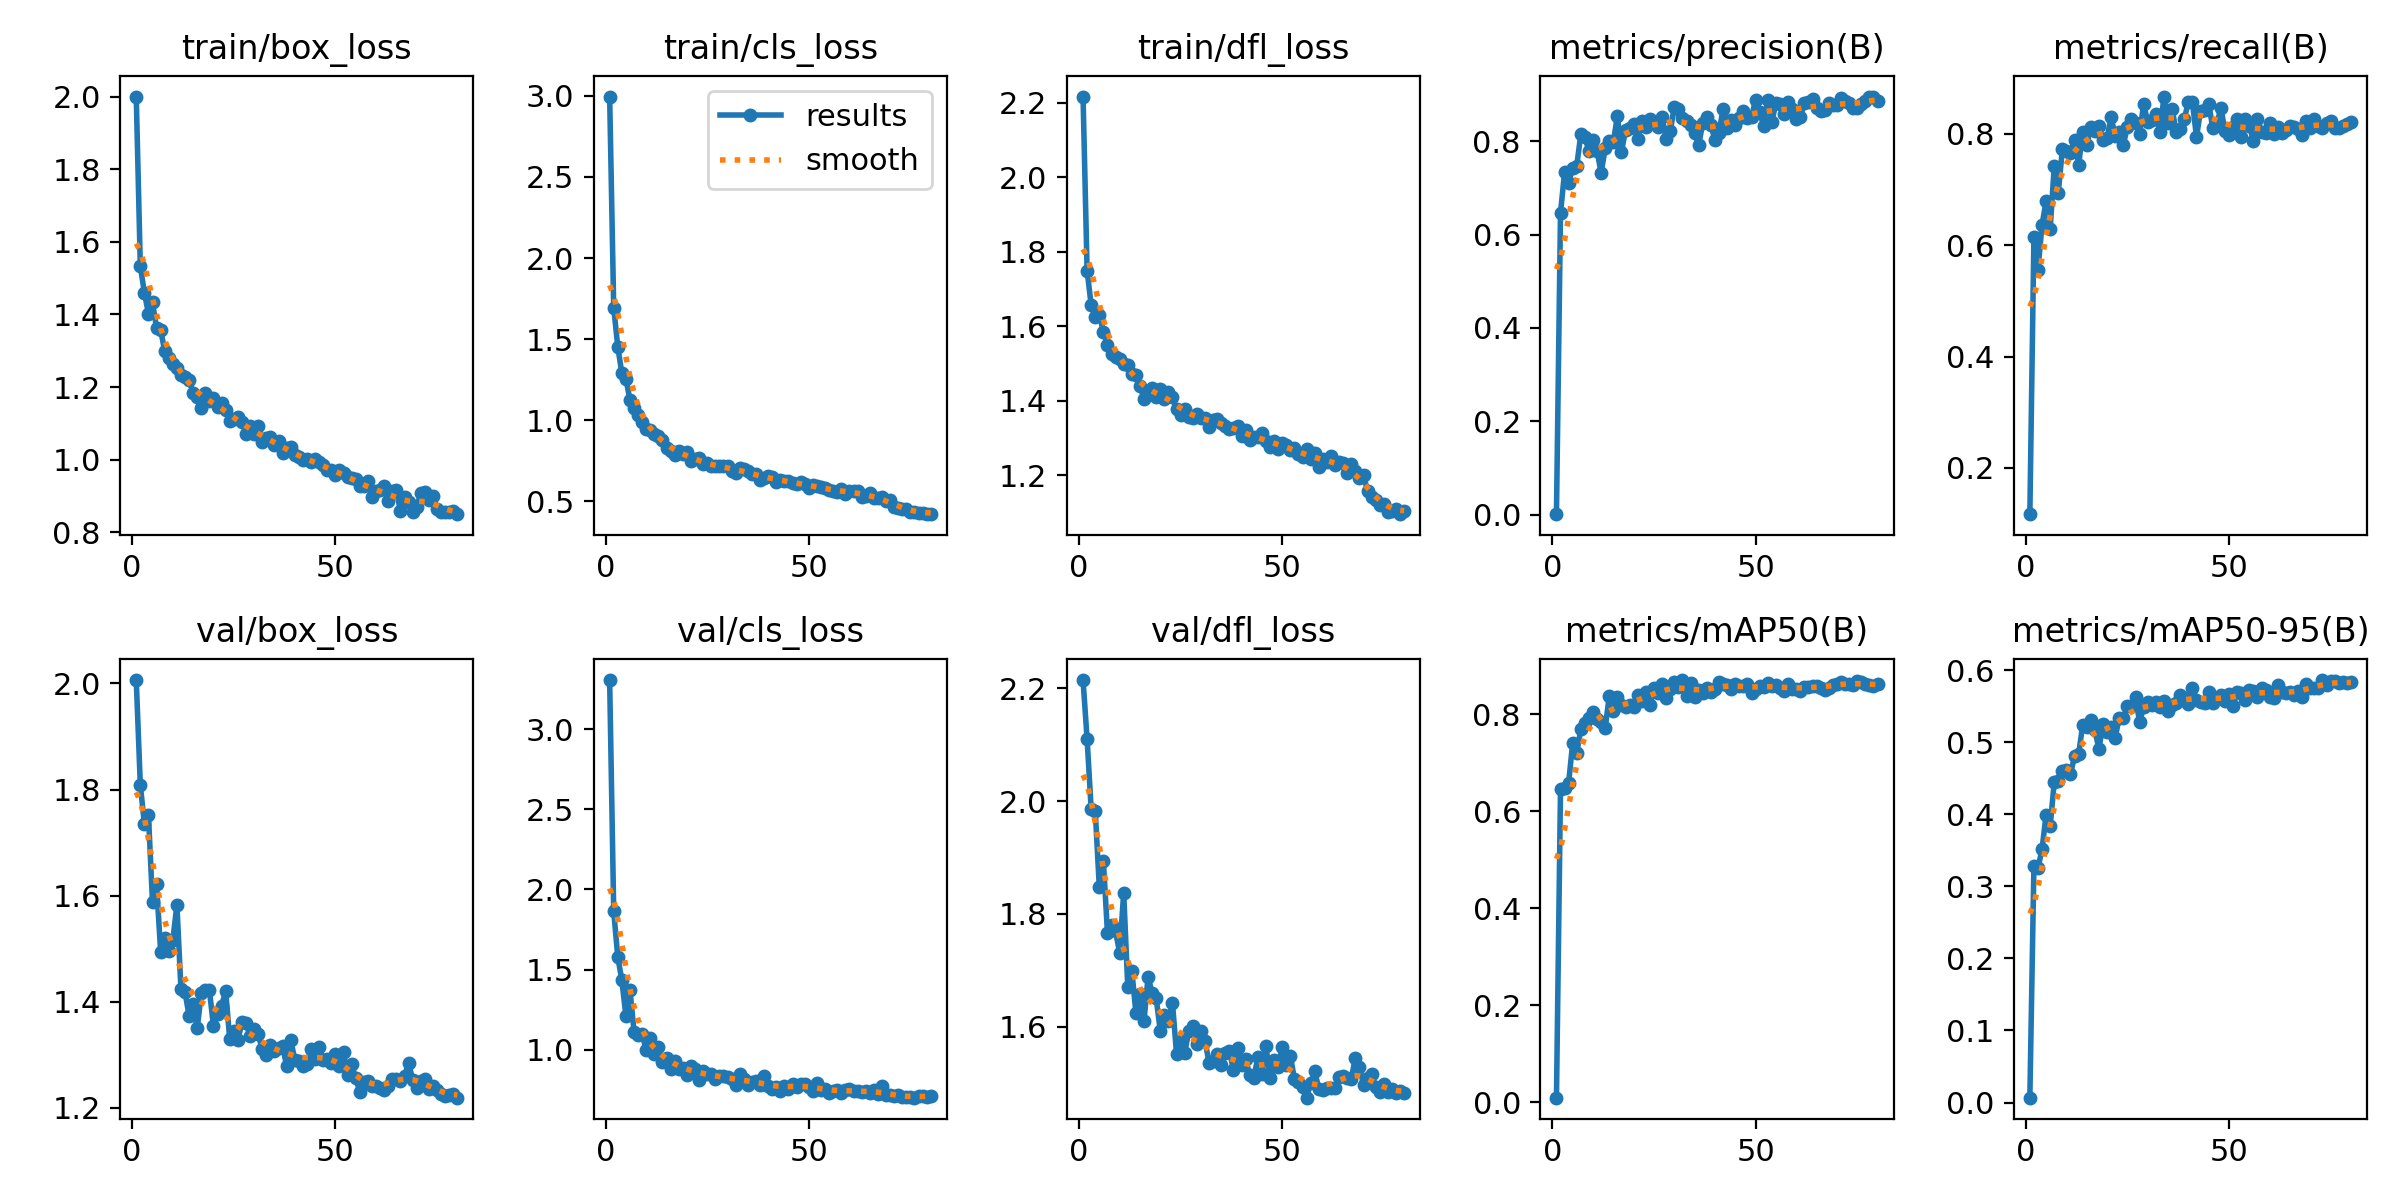

The table this chart was drawn from, first rows:
epoch, train/box_loss, train/cls_loss, train/dfl_loss, metrics/precision(B), metrics/recall(B), metrics/mAP50(B), metrics/mAP50-95(B), val/box_loss, val/cls_loss, val/dfl_loss, lr/pg0, lr/pg1, lr/pg2
1, 2.001, 2.996, 2.216, 0.00092, 0.1167, 0.00904, 0.00677, 2.006, 3.307, 2.214, 0.0005485, 0.0005485, 0.0005485
2, 1.534, 1.695, 1.749, 0.647, 0.614, 0.646, 0.3276, 1.809, 1.864, 2.11, 0.001091, 0.001091, 0.001091
3, 1.46, 1.453, 1.657, 0.7333, 0.5562, 0.6472, 0.3252, 1.735, 1.578, 1.986, 0.001619, 0.001619, 0.001619
4, 1.403, 1.289, 1.626, 0.7112, 0.6366, 0.6586, 0.3514, 1.753, 1.434, 1.983, 0.001605, 0.001605, 0.001605
5, 1.433, 1.255, 1.63, 0.7429, 0.6793, 0.741, 0.3995, 1.587, 1.21, 1.848, 0.001584, 0.001584, 0.001584
6, 1.363, 1.124, 1.586, 0.7476, 0.6291, 0.7207, 0.3835, 1.621, 1.372, 1.894, 0.001564, 0.001564, 0.001564
7, 1.358, 1.076, 1.551, 0.8153, 0.7417, 0.7689, 0.4442, 1.495, 1.114, 1.767, 0.001543, 0.001543, 0.001543
8, 1.299, 1.035, 1.526, 0.8084, 0.6946, 0.782, 0.4466, 1.521, 1.094, 1.78, 0.001523, 0.001523, 0.001523
9, 1.279, 0.9861, 1.518, 0.7783, 0.7727, 0.793, 0.4595, 1.496, 1.096, 1.769, 0.001502, 0.001502, 0.001502
10, 1.264, 0.9445, 1.514, 0.802, 0.7697, 0.8034, 0.4607, 1.516, 0.9982, 1.732, 0.001481, 0.001481, 0.001481
11, 1.251, 0.9364, 1.5, 0.7781, 0.7666, 0.7898, 0.4555, 1.583, 1.072, 1.838, 0.001461, 0.001461, 0.001461
12, 1.234, 0.9177, 1.498, 0.7324, 0.7894, 0.7842, 0.4809, 1.424, 0.9763, 1.671, 0.00144, 0.00144, 0.00144
13, 1.227, 0.9036, 1.473, 0.785, 0.7442, 0.7724, 0.4835, 1.419, 1.02, 1.7, 0.001419, 0.001419, 0.001419
14, 1.218, 0.8752, 1.469, 0.8001, 0.8036, 0.8368, 0.5235, 1.373, 0.9219, 1.625, 0.001399, 0.001399, 0.001399
15, 1.185, 0.8266, 1.439, 0.7987, 0.7794, 0.8067, 0.5216, 1.397, 0.9464, 1.657, 0.001378, 0.001378, 0.001378
16, 1.172, 0.8096, 1.406, 0.8542, 0.8127, 0.8352, 0.5312, 1.35, 0.8818, 1.611, 0.001358, 0.001358, 0.001358
17, 1.143, 0.7871, 1.422, 0.7769, 0.8053, 0.8196, 0.5162, 1.416, 0.931, 1.689, 0.001337, 0.001337, 0.001337
18, 1.183, 0.8115, 1.435, 0.8239, 0.8135, 0.8153, 0.4904, 1.423, 0.8794, 1.66, 0.001316, 0.001316, 0.001316
19, 1.161, 0.7888, 1.409, 0.8281, 0.7891, 0.8191, 0.5256, 1.422, 0.887, 1.65, 0.001296, 0.001296, 0.001296
20, 1.169, 0.804, 1.433, 0.837, 0.7931, 0.8149, 0.5138, 1.354, 0.8452, 1.593, 0.001275, 0.001275, 0.001275
21, 1.144, 0.7458, 1.404, 0.804, 0.8296, 0.8404, 0.521, 1.376, 0.8999, 1.621, 0.001254, 0.001254, 0.001254
22, 1.156, 0.7582, 1.423, 0.8433, 0.7968, 0.827, 0.5064, 1.393, 0.8815, 1.61, 0.001234, 0.001234, 0.001234
23, 1.138, 0.7652, 1.41, 0.8303, 0.8036, 0.8464, 0.5339, 1.42, 0.8111, 1.643, 0.001213, 0.001213, 0.001213
24, 1.107, 0.7268, 1.377, 0.8468, 0.7806, 0.8187, 0.5329, 1.329, 0.8648, 1.552, 0.001192, 0.001192, 0.001192
25, 1.111, 0.7341, 1.361, 0.84, 0.8133, 0.8535, 0.55, 1.345, 0.8456, 1.575, 0.001172, 0.001172, 0.001172
26, 1.117, 0.7147, 1.378, 0.8304, 0.827, 0.8442, 0.55, 1.328, 0.8485, 1.554, 0.001151, 0.001151, 0.001151
27, 1.105, 0.7193, 1.356, 0.8509, 0.8205, 0.8629, 0.5624, 1.361, 0.8194, 1.592, 0.001131, 0.001131, 0.001131
28, 1.071, 0.7159, 1.355, 0.8055, 0.8003, 0.8339, 0.5281, 1.359, 0.8378, 1.601, 0.00111, 0.00111, 0.00111
29, 1.094, 0.7191, 1.365, 0.821, 0.8534, 0.8527, 0.5482, 1.335, 0.837, 1.57, 0.001089, 0.001089, 0.001089
30, 1.07, 0.7149, 1.355, 0.8743, 0.8215, 0.8669, 0.5558, 1.349, 0.8297, 1.593, 0.001069, 0.001069, 0.001069
31, 1.092, 0.6883, 1.353, 0.87, 0.8246, 0.8569, 0.5521, 1.339, 0.8171, 1.576, 0.001048, 0.001048, 0.001048
32, 1.048, 0.6754, 1.331, 0.8507, 0.8356, 0.8703, 0.5552, 1.31, 0.7794, 1.536, 0.001027, 0.001027, 0.001027
33, 1.059, 0.7024, 1.349, 0.8423, 0.8036, 0.8367, 0.5481, 1.3, 0.8514, 1.54, 0.001007, 0.001007, 0.001007
34, 1.063, 0.6972, 1.351, 0.8351, 0.8672, 0.8632, 0.5575, 1.318, 0.8157, 1.552, 0.0009862, 0.0009862, 0.0009862
35, 1.04, 0.6883, 1.342, 0.8167, 0.82, 0.8347, 0.5431, 1.307, 0.7826, 1.533, 0.0009656, 0.0009656, 0.0009656
36, 1.052, 0.6673, 1.334, 0.7922, 0.8455, 0.8502, 0.5514, 1.314, 0.797, 1.553, 0.000945, 0.000945, 0.000945
37, 1.019, 0.6654, 1.326, 0.8388, 0.8029, 0.844, 0.5541, 1.316, 0.8036, 1.557, 0.0009243, 0.0009243, 0.0009243
38, 1.032, 0.6299, 1.327, 0.8509, 0.8097, 0.8529, 0.5649, 1.28, 0.7778, 1.524, 0.0009037, 0.0009037, 0.0009037
39, 1.033, 0.6419, 1.332, 0.8352, 0.8264, 0.8458, 0.5614, 1.328, 0.8342, 1.563, 0.0008831, 0.0008831, 0.0008831
40, 1.013, 0.6573, 1.307, 0.802, 0.8583, 0.8525, 0.5532, 1.291, 0.776, 1.532, 0.0008625, 0.0008625, 0.0008625
41, 1.006, 0.6504, 1.321, 0.8179, 0.8566, 0.8664, 0.5751, 1.288, 0.7536, 1.544, 0.0008418, 0.0008418, 0.0008418
42, 0.9978, 0.619, 1.296, 0.8692, 0.7951, 0.8622, 0.5581, 1.279, 0.7702, 1.515, 0.0008212, 0.0008212, 0.0008212
43, 1.002, 0.6328, 1.303, 0.8285, 0.8417, 0.8598, 0.5557, 1.284, 0.7452, 1.509, 0.0008006, 0.0008006, 0.0008006
44, 0.993, 0.6254, 1.302, 0.8452, 0.8438, 0.8525, 0.5549, 1.31, 0.7731, 1.546, 0.0007799, 0.0007799, 0.0007799
45, 1.001, 0.6276, 1.314, 0.8355, 0.854, 0.8627, 0.57, 1.292, 0.7547, 1.517, 0.0007593, 0.0007593, 0.0007593
46, 0.9936, 0.6095, 1.293, 0.8507, 0.8114, 0.8586, 0.5542, 1.314, 0.7872, 1.566, 0.0007387, 0.0007387, 0.0007387
47, 0.9845, 0.6093, 1.277, 0.8652, 0.8181, 0.8581, 0.5595, 1.291, 0.7699, 1.509, 0.0007181, 0.0007181, 0.0007181
48, 0.9725, 0.616, 1.294, 0.8494, 0.8465, 0.8622, 0.5661, 1.291, 0.7851, 1.542, 0.0006974, 0.0006974, 0.0006974
49, 0.9702, 0.6051, 1.271, 0.8515, 0.8057, 0.8439, 0.5565, 1.285, 0.7853, 1.529, 0.0006768, 0.0006768, 0.0006768
50, 0.9572, 0.5823, 1.286, 0.8893, 0.7975, 0.8528, 0.5665, 1.302, 0.7694, 1.565, 0.0006562, 0.0006562, 0.0006562
51, 0.9702, 0.5989, 1.281, 0.8629, 0.8128, 0.8577, 0.5498, 1.278, 0.7393, 1.532, 0.0006355, 0.0006355, 0.0006355
52, 0.9627, 0.5925, 1.269, 0.8316, 0.8268, 0.8553, 0.5702, 1.304, 0.7921, 1.549, 0.0006149, 0.0006149, 0.0006149
53, 0.9509, 0.5857, 1.275, 0.8877, 0.795, 0.8634, 0.5683, 1.262, 0.7462, 1.508, 0.0005943, 0.0005943, 0.0005943
54, 0.9491, 0.5791, 1.257, 0.8421, 0.827, 0.8576, 0.5591, 1.282, 0.7554, 1.502, 0.0005737, 0.0005737, 0.0005737
55, 0.9453, 0.5696, 1.249, 0.8814, 0.8149, 0.8604, 0.5726, 1.256, 0.732, 1.493, 0.000553, 0.000553, 0.000553
56, 0.9275, 0.5658, 1.272, 0.8791, 0.788, 0.8535, 0.5712, 1.23, 0.7447, 1.475, 0.0005324, 0.0005324, 0.0005324
57, 0.9276, 0.5599, 1.244, 0.8592, 0.8264, 0.8481, 0.5624, 1.249, 0.7491, 1.501, 0.0005118, 0.0005118, 0.0005118
58, 0.9414, 0.574, 1.259, 0.885, 0.8041, 0.8629, 0.5748, 1.252, 0.7292, 1.522, 0.0004911, 0.0004911, 0.0004911
59, 0.8958, 0.5419, 1.222, 0.868, 0.8026, 0.8514, 0.5728, 1.242, 0.7462, 1.49, 0.0004705, 0.0004705, 0.0004705
60, 0.9141, 0.5647, 1.245, 0.8486, 0.82, 0.8515, 0.5628, 1.242, 0.7549, 1.489, 0.0004499, 0.0004499, 0.0004499
... 20 more rows
